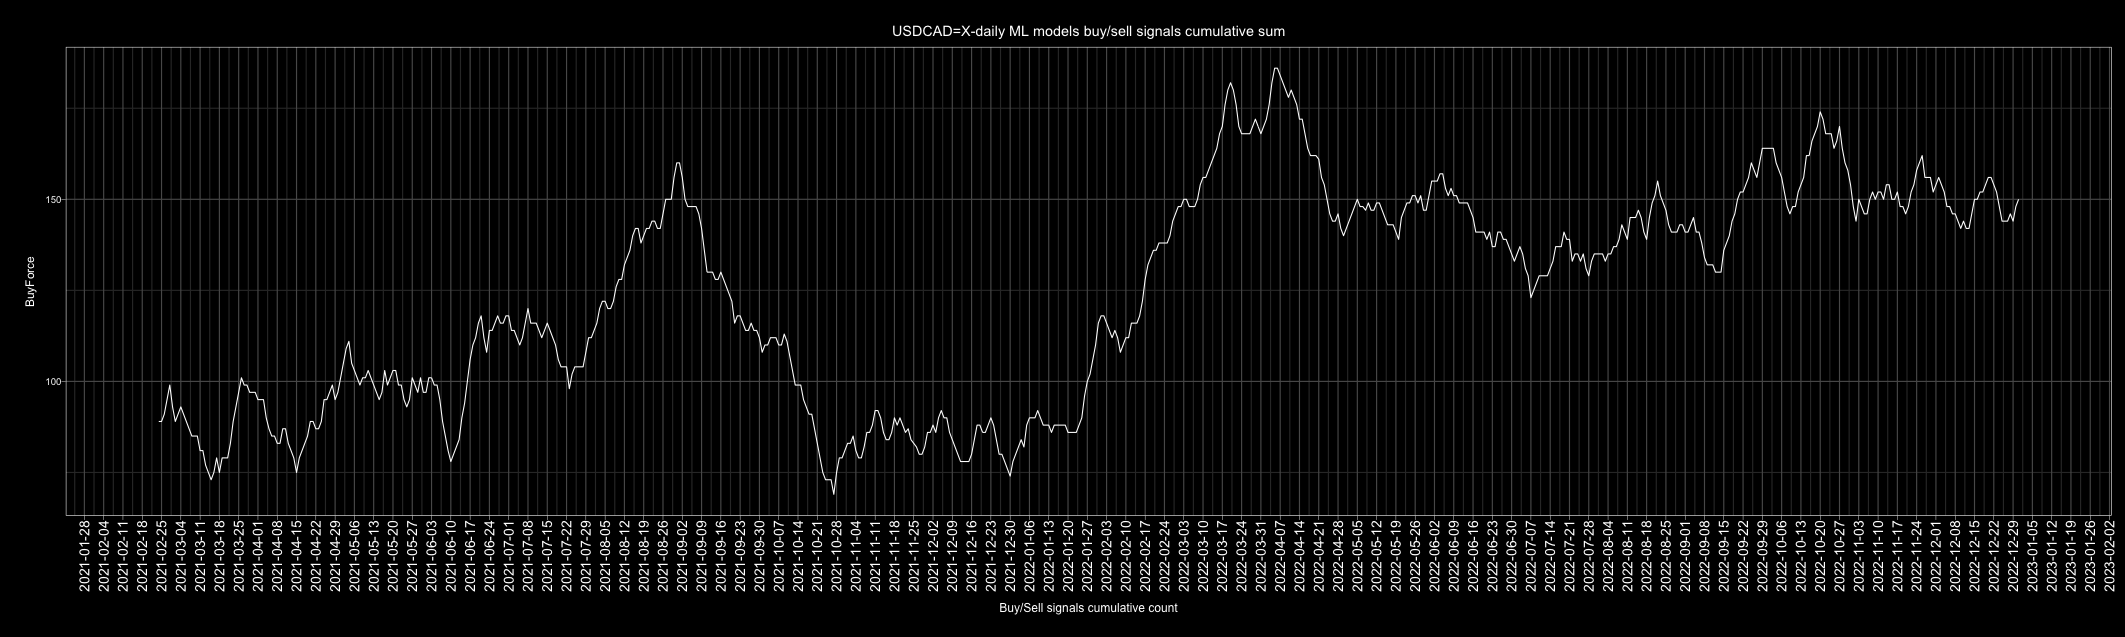

Source data for this figure (header and first rows):
Date, buy, sell, Action, ActionID
2010-01-01, 4, 2, buy, 1
2010-01-02, 3, 3, buy, 1
2010-01-03, 2, 4, sell, 0
2010-01-04, 0, 6, sell, 0
2010-01-05, 0, 6, sell, 0
2010-01-06, 0, 6, sell, 0
2010-01-07, 6, 0, buy, 1
2010-01-08, 6, 0, buy, 1
2010-01-09, 4, 2, buy, 1
2010-01-10, 5, 1, buy, 1
2010-01-11, 6, 0, buy, 1
2010-01-12, 6, 0, buy, 1
2010-01-13, 0, 6, sell, 0
2010-01-14, 0, 6, sell, 0
2010-01-15, 2, 4, sell, 0
2010-01-16, 2, 4, sell, 0
2010-01-17, 1, 5, sell, 0
2010-01-18, 2, 4, sell, 0
2010-01-19, 6, 0, buy, 1
2010-01-20, 6, 0, buy, 1
2010-01-21, 5, 1, buy, 1
2010-01-22, 5, 1, buy, 1
2010-01-23, 6, 0, buy, 1
2010-01-24, 5, 1, buy, 1
2010-01-25, 6, 0, buy, 1
2010-01-26, 6, 0, buy, 1
2010-01-27, 4, 2, buy, 1
2010-01-28, 1, 5, sell, 0
2010-01-29, 2, 4, sell, 0
2010-01-30, 4, 2, buy, 1
2010-01-31, 4, 2, buy, 1
2010-02-01, 0, 6, sell, 0
2010-02-02, 0, 6, sell, 0
2010-02-03, 2, 4, sell, 0
2010-02-04, 6, 0, buy, 1
2010-02-05, 0, 6, sell, 0
2010-02-06, 2, 4, sell, 0
2010-02-07, 3, 3, buy, 1
2010-02-08, 0, 6, sell, 0
2010-02-09, 0, 6, sell, 0
2010-02-10, 0, 6, sell, 0
2010-02-11, 1, 5, sell, 0
2010-02-12, 5, 1, buy, 1
2010-02-13, 4, 2, buy, 1
2010-02-14, 1, 5, sell, 0
2010-02-15, 0, 6, sell, 0
2010-02-16, 2, 4, sell, 0
2010-02-17, 2, 4, sell, 0
2010-02-18, 0, 6, sell, 0
2010-02-19, 1, 5, sell, 0
2010-02-20, 1, 5, sell, 0
2010-02-21, 4, 2, buy, 1
2010-02-22, 6, 0, buy, 1
2010-02-23, 5, 1, buy, 1
2010-02-24, 5, 1, buy, 1
2010-02-25, 6, 0, buy, 1
2010-02-26, 0, 6, sell, 0
2010-02-27, 2, 4, sell, 0
2010-02-28, 1, 5, sell, 0
2010-03-01, 0, 6, sell, 0
... 4,688 more rows
